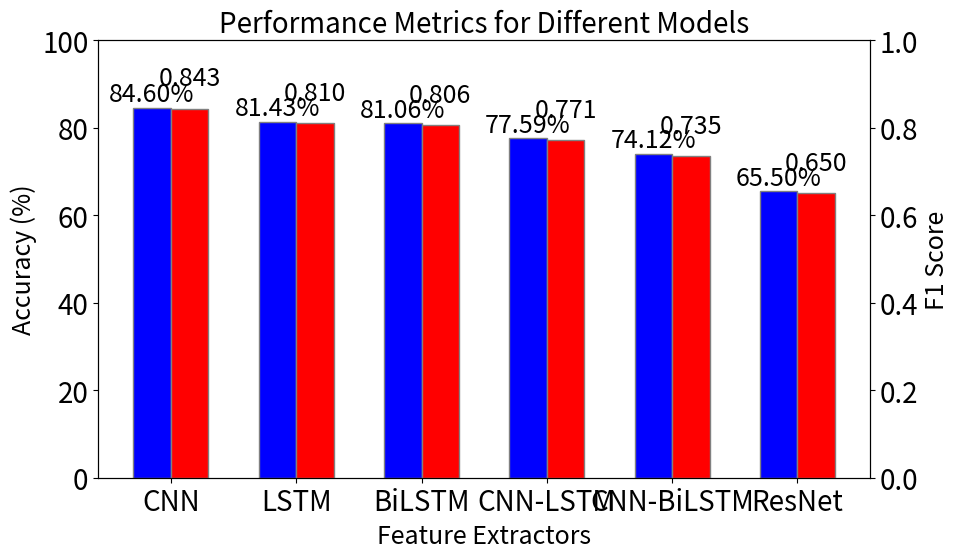
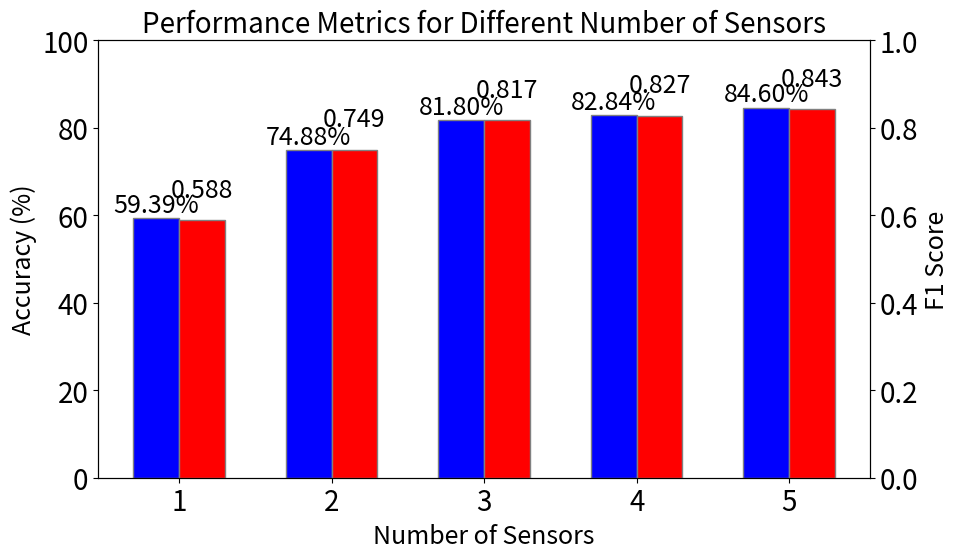
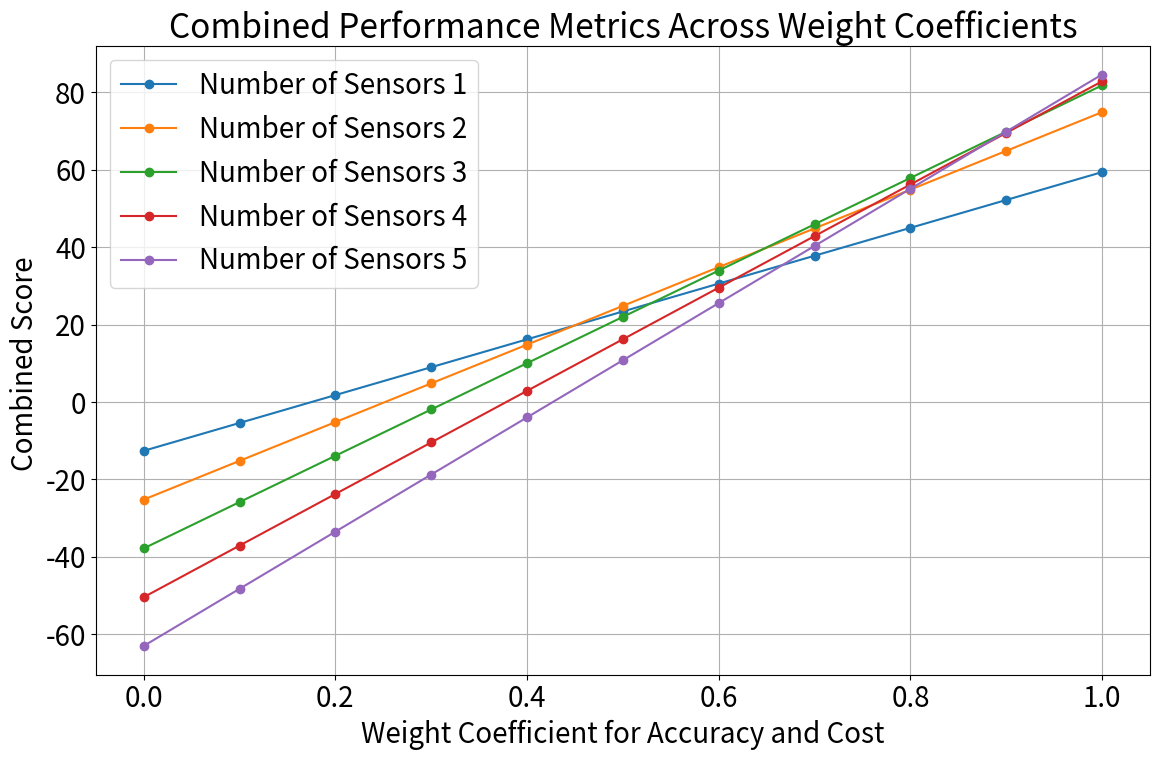

Python code for these plots, in order:
###for evaluation
import matplotlib.pyplot as plt
import numpy as np


models = ['CNN', 'LSTM', 'BiLSTM', 'CNN-LSTM', "CNN-BiLSTM", "ResNet" ]
accuracy = [84.60, 81.43, 81.06, 77.59, 74.12, 65.50]
f1_scores = [0.8433, 0.8103, 0.8056, 0.7713,0.7347,0.6504]

plt.rcParams.update({'font.size': 20})
fig, ax1 = plt.subplots(figsize=(10, 6))


barWidth = 0.3
r1 = np.arange(len(models))
r2 = [x + barWidth for x in r1]


ax1.bar(r1, accuracy, color='blue', width=barWidth, edgecolor='grey', label='Accuracy (%)')
ax1.set_xlabel('Feature Extractors', fontsize=18)

ax1.set_ylabel('Accuracy (%)', fontsize=18)
ax1.set_ylim([0, 100])


for i in range(len(r1)):
    ax1.text(r1[i], accuracy[i] + 0.05, f"{accuracy[i]:.2f}%", ha='center', va='bottom', fontsize=18)


ax2 = ax1.twinx()
ax2.bar(r2, f1_scores, color='red', width=barWidth, edgecolor='grey', label='F1 Score')
ax2.set_ylabel('F1 Score', fontsize=18)
ax2.set_ylim([0, 1])


for i in range(len(r2)):
    ax2.text(r2[i], f1_scores[i] + 0.04, f"{f1_scores[i]:.3f}", ha='center', va='bottom', fontsize=18)

plt.title('Performance Metrics for Different Models', fontsize=20)

plt.xticks([r + barWidth/2 for r in range(len(accuracy))], models)

plt.tight_layout()
plt.show()



models = ['1', '2', '3', '4', "5" ]
accuracy = [59.39, 74.88, 81.80, 82.84, 84.60]
f1_scores = [0.5883, 0.7493, 0.8169, 0.8273,0.843]

plt.rcParams.update({'font.size': 20})

fig, ax1 = plt.subplots(figsize=(10, 6))

barWidth = 0.3
r1 = np.arange(len(models))
r2 = [x + barWidth for x in r1]

ax1.bar(r1, accuracy, color='blue', width=barWidth, edgecolor='grey', label='Accuracy (%)')
ax1.set_xlabel('Number of Sensors', fontsize=18)

ax1.set_ylabel('Accuracy (%)', fontsize=18)
ax1.set_ylim([0, 100])

for i in range(len(r1)):
    ax1.text(r1[i], accuracy[i] + 0.05, f"{accuracy[i]:.2f}%", ha='center', va='bottom', fontsize=18)


ax2 = ax1.twinx()
ax2.bar(r2, f1_scores, color='red', width=barWidth, edgecolor='grey', label='F1 Score')
ax2.set_ylabel('F1 Score', fontsize=18)
ax2.set_ylim([0, 1])

for i in range(len(r2)):
    ax2.text(r2[i], f1_scores[i] + 0.04, f"{f1_scores[i]:.3f}", ha='center', va='bottom', fontsize=18)

plt.title('Performance Metrics for Different Number of Sensors', fontsize=20)

plt.xticks([r + barWidth/2 for r in range(len(accuracy))], models)

plt.tight_layout()
plt.show()

import numpy as np
import matplotlib.pyplot as plt

models = ['1', '2', '3', '4', "5"]
accuracy = [59.39, 74.88, 81.80, 82.84, 84.60]
cost = [12.6, 25.2, 37.8, 50.4, 63]

# Compute combined scores for each model across a range of weight coefficients
weights = np.linspace(0, 1, 11)  # Weight coefficients from 0 to 1 in intervals of 0.1
combined_scores = []

for model_accuracy, model_f1 in zip(accuracy, cost):
    model_scores = []
    for w in weights:
        model_score = w * model_accuracy - (1 - w) * model_f1   # Convert F1 score to percentage for calculation
        model_scores.append(model_score)
    combined_scores.append(model_scores)

# Plot
plt.figure(figsize=(12, 8))

for model, model_scores in zip(models, combined_scores):
    plt.plot(weights, model_scores, label=f"Number of Sensors {model}", marker='o')

plt.title("Combined Performance Metrics Across Weight Coefficients")
plt.xlabel("Weight Coefficient for Accuracy and Cost")
plt.ylabel("Combined Score ")
plt.legend()
plt.grid(True)
plt.tight_layout()
plt.show()

